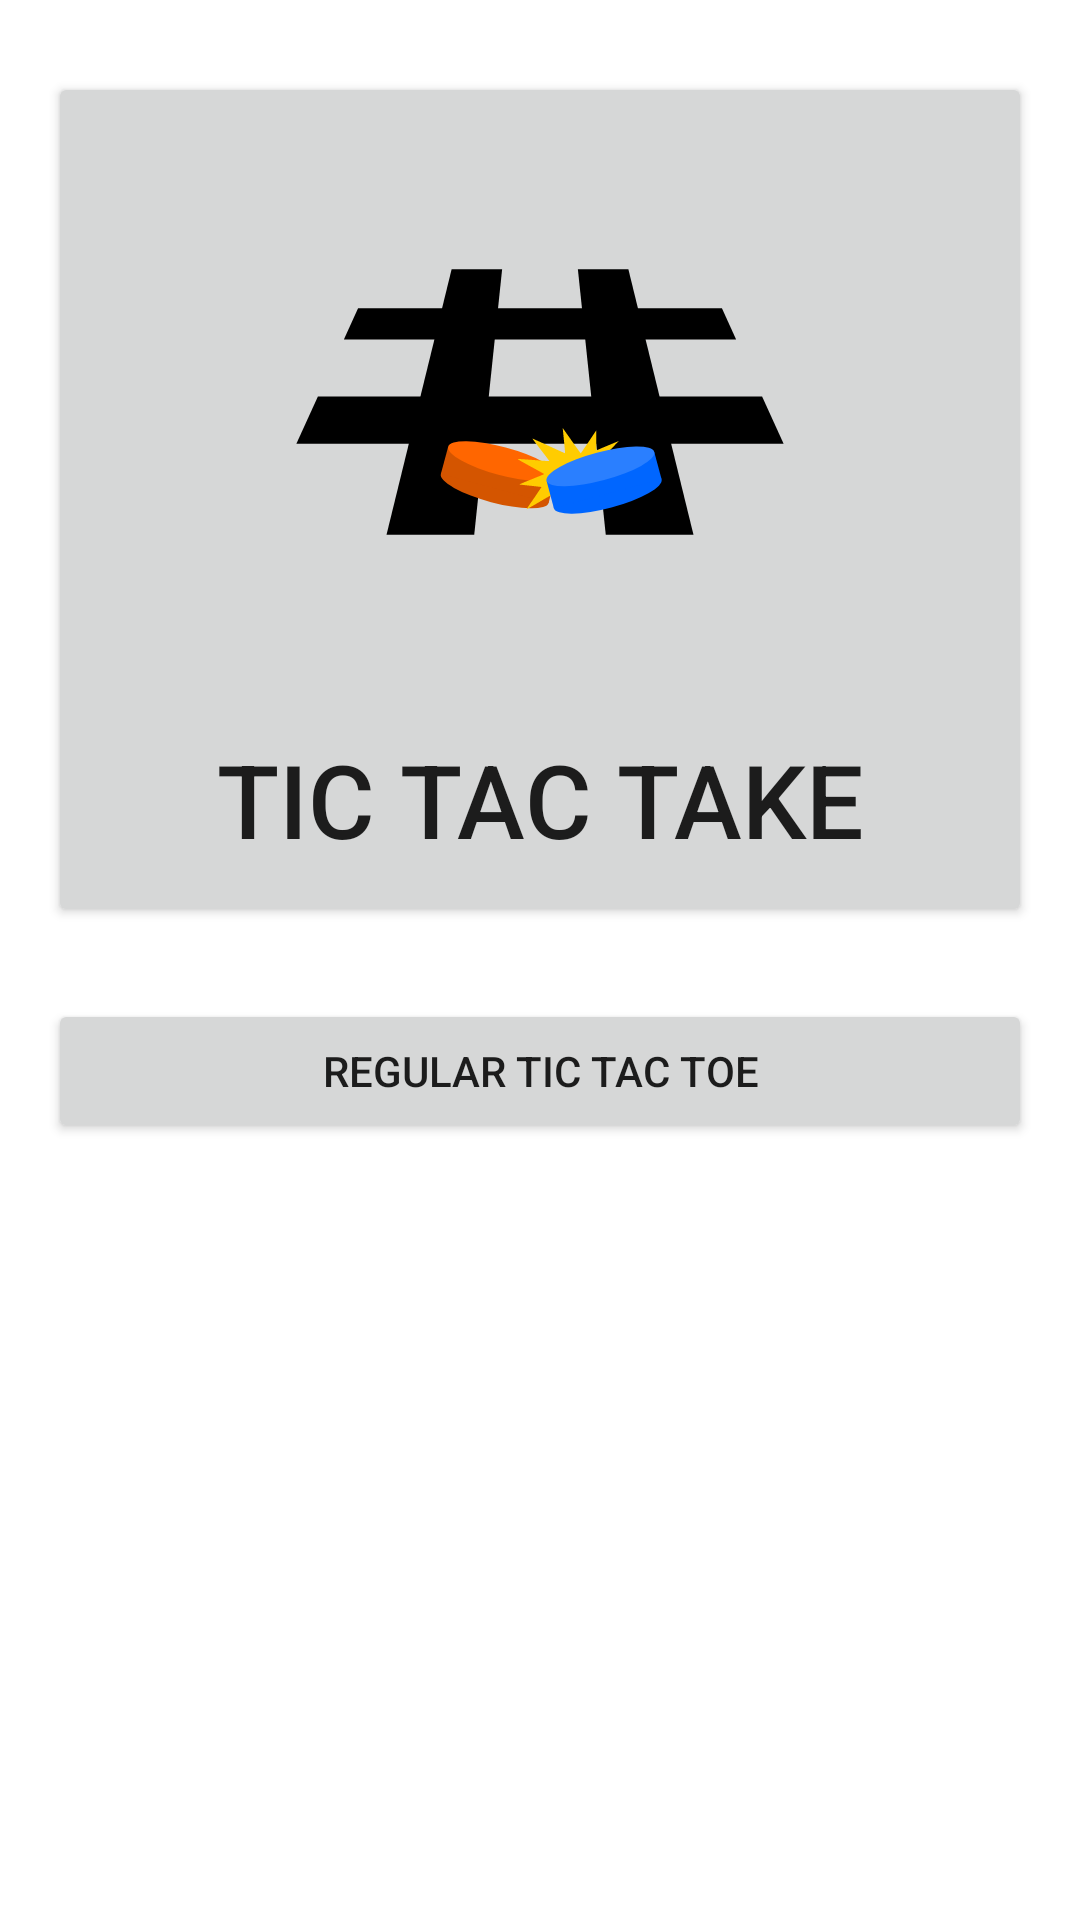

Layout XML and referenced resources for this Android screen:
<!-- AndroidManifest.xml: application theme Theme.TicTacToe -->
<!-- res/layout/activity_main.xml -->
<?xml version="1.0" encoding="utf-8"?>
<layout xmlns:android="http://schemas.android.com/apk/res/android"
    xmlns:app="http://schemas.android.com/apk/res-auto"
    xmlns:tools="http://schemas.android.com/tools">
    <androidx.core.widget.NestedScrollView
        android:layout_width="match_parent"
        android:layout_height="match_parent"
        android:fillViewport="true">
        <androidx.constraintlayout.widget.ConstraintLayout
            android:layout_width="match_parent"
            android:layout_height="match_parent"
            tools:context=".MainActivity">

            <Button
                android:id="@+id/tic_tac_toe_button"
                android:layout_width="0dp"
                android:layout_height="wrap_content"
                android:layout_marginStart="16dp"
                android:layout_marginTop="24dp"
                android:layout_marginEnd="16dp"
                android:text="Regular Tic Tac Toe"
                app:layout_constraintEnd_toEndOf="parent"
                app:layout_constraintStart_toStartOf="parent"
                app:layout_constraintTop_toTopOf="@+id/guideline5" />

            <Button
                android:id="@+id/tic_tac_take_button"
                android:layout_width="0dp"
                android:layout_height="0dp"
                android:layout_marginStart="16dp"
                android:layout_marginTop="24dp"
                android:layout_marginEnd="16dp"
                android:drawableTop="@drawable/logo_scaled"
                android:text="Tic Tac Take"
                android:textSize="34sp"
                app:layout_constraintBottom_toTopOf="@+id/guideline5"
                app:layout_constraintEnd_toEndOf="parent"
                app:layout_constraintStart_toStartOf="parent"
                app:layout_constraintTop_toTopOf="parent" />

            <androidx.constraintlayout.widget.Guideline
                android:id="@+id/guideline5"
                android:layout_width="wrap_content"
                android:layout_height="wrap_content"
                android:orientation="horizontal"
                app:layout_constraintGuide_begin="309dp" />

        </androidx.constraintlayout.widget.ConstraintLayout>

    </androidx.core.widget.NestedScrollView>
</layout>
<!-- resources referenced by this layout -->
<resources>
  <!-- drawable logo_scaled (drawable) -->
  <?xml version="1.0" encoding="utf-8"?>
  <layer-list xmlns:android="http://schemas.android.com/apk/res/android">
      <item android:drawable="@drawable/ic_launcher_foreground"
          android:gravity="center"
          android:width="200dp"
          android:height="200dp" />
  </layer-list>
  <style name="Theme.TicTacToe" parent="Theme.MaterialComponents.DayNight.DarkActionBar">
          
          <item name="colorPrimary">@color/orange_700</item>
          <item name="colorPrimaryVariant">@color/orange_800</item>
          <item name="colorOnPrimary">@color/white</item>
          
          <item name="colorSecondary">@color/blue_500</item>
          <item name="colorSecondaryVariant">@color/blue_700</item>
          <item name="colorOnSecondary">@color/black</item>
          
          <item name="android:statusBarColor" tools:targetApi="l">?attr/colorPrimaryVariant</item>
          
      </style>
  <!-- drawable ic_launcher_foreground: vector/xml drawable (drawable, 3527 chars, omitted) -->
  <color name="orange_700">#fda128</color>
  <color name="orange_800">#fa7423</color>
  <color name="white">#FFFFFFFF</color>
  <color name="blue_500">#2691fc</color>
  <color name="blue_700">#2771da</color>
  <color name="black">#FF000000</color>
</resources>
